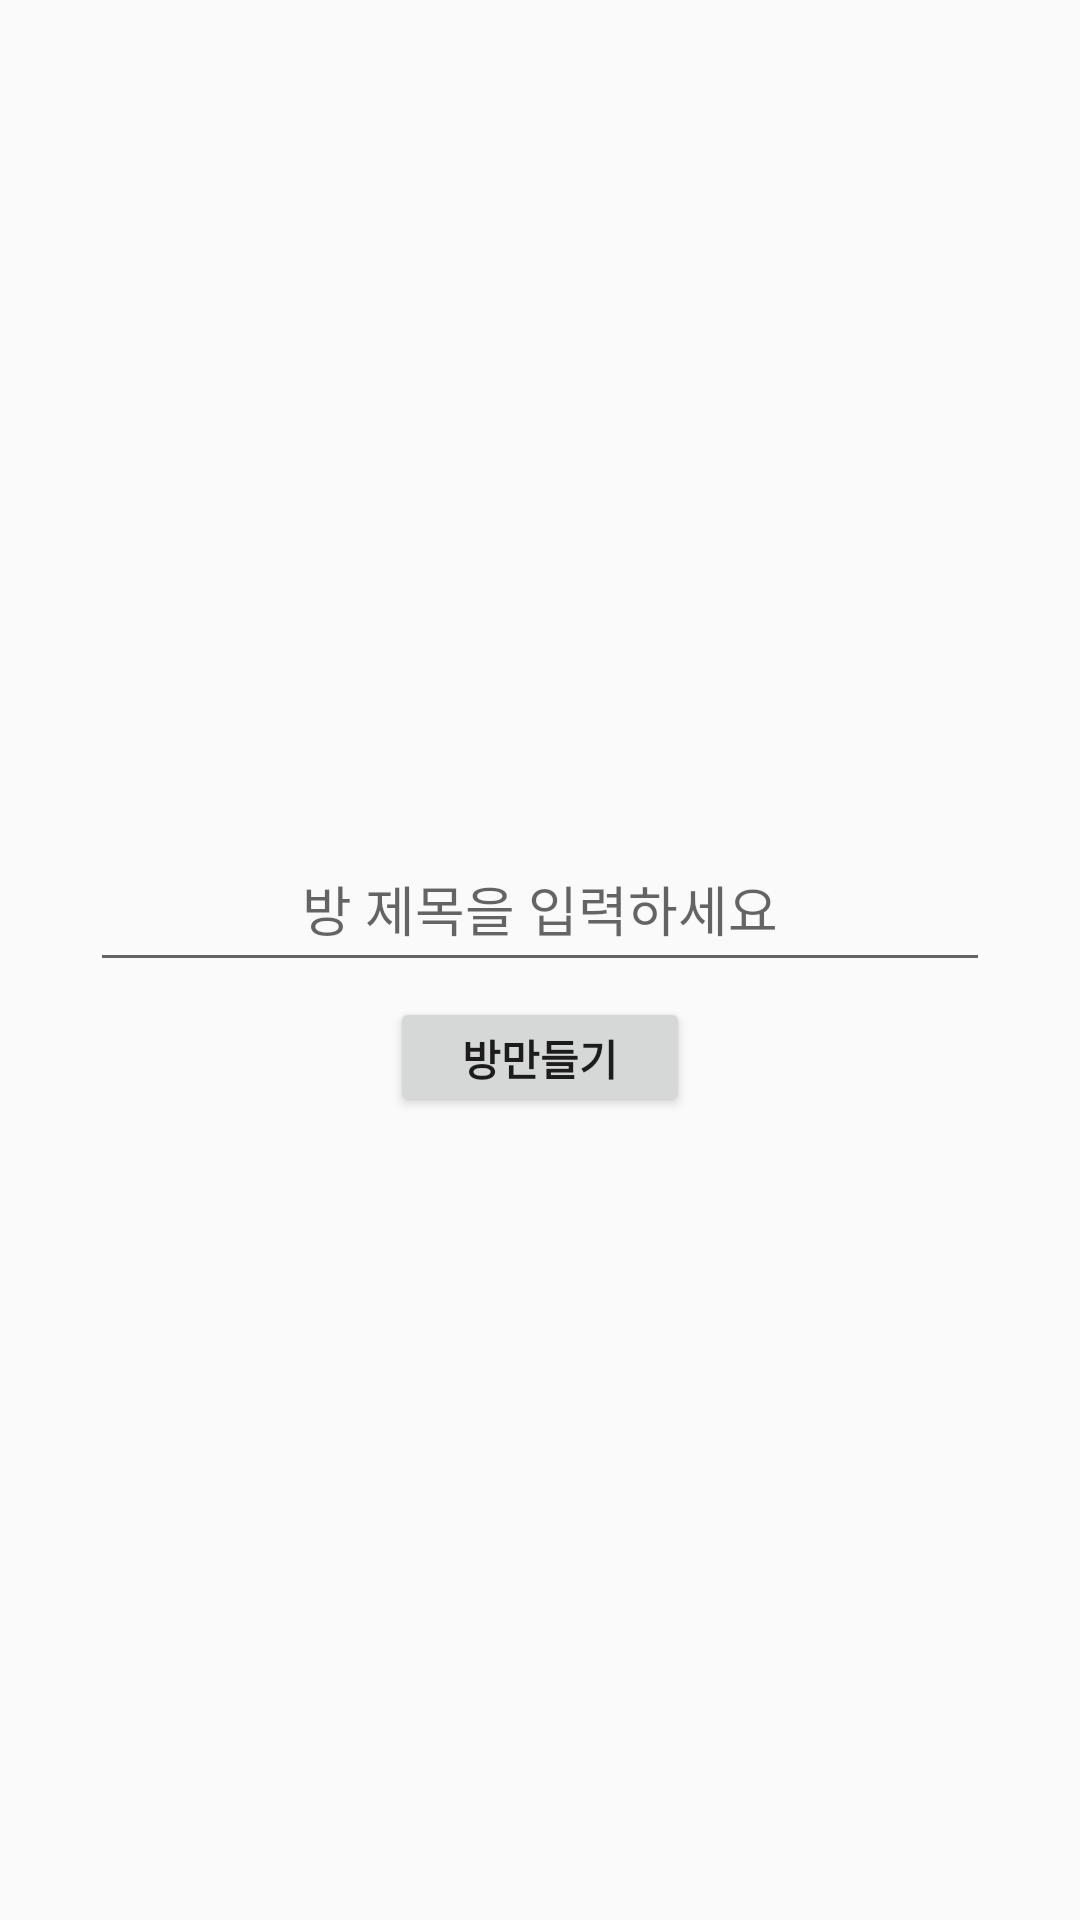

Write the Android layout XML for this screen, with the resource values it uses.
<!-- AndroidManifest.xml: application theme AppTheme -->
<!-- res/layout/activity_generate.xml -->
<?xml version="1.0" encoding="utf-8"?>
<LinearLayout xmlns:android="http://schemas.android.com/apk/res/android"
    xmlns:app="http://schemas.android.com/apk/res-auto"
    xmlns:tools="http://schemas.android.com/tools"
    android:id="@+id/ac_llCreate"
    android:layout_width="match_parent"
    android:layout_height="match_parent"
    android:orientation="vertical"
    android:gravity="center"
    tools:context=".GenerateActivity">

    <com.google.android.material.textfield.TextInputLayout
        android:layout_width="300dp"
        android:layout_height="60dp">
        <EditText
            android:id="@+id/ag_etTitle"
            android:layout_width="match_parent"
            android:layout_height="match_parent"
            android:hint="방 제목을 입력하세요"
            android:gravity="center"/>
    </com.google.android.material.textfield.TextInputLayout>

    <Button
        android:id="@+id/ag_btCreate"
        android:layout_marginTop="5dp"
        android:layout_width="100dp"
        android:layout_height="40dp"
        android:text="방만들기"
        android:textStyle="bold"/>

</LinearLayout>
<!-- resources referenced by this layout -->
<resources>
  <style name="AppTheme" parent="Theme.AppCompat.Light.NoActionBar">
          
          <item name="colorPrimary">@color/colorPrimary</item>
          <item name="colorPrimaryDark">#181E26</item>
          <item name="colorAccent">#181E26</item>
      </style>
  <color name="colorPrimary">#181E26</color>
</resources>
